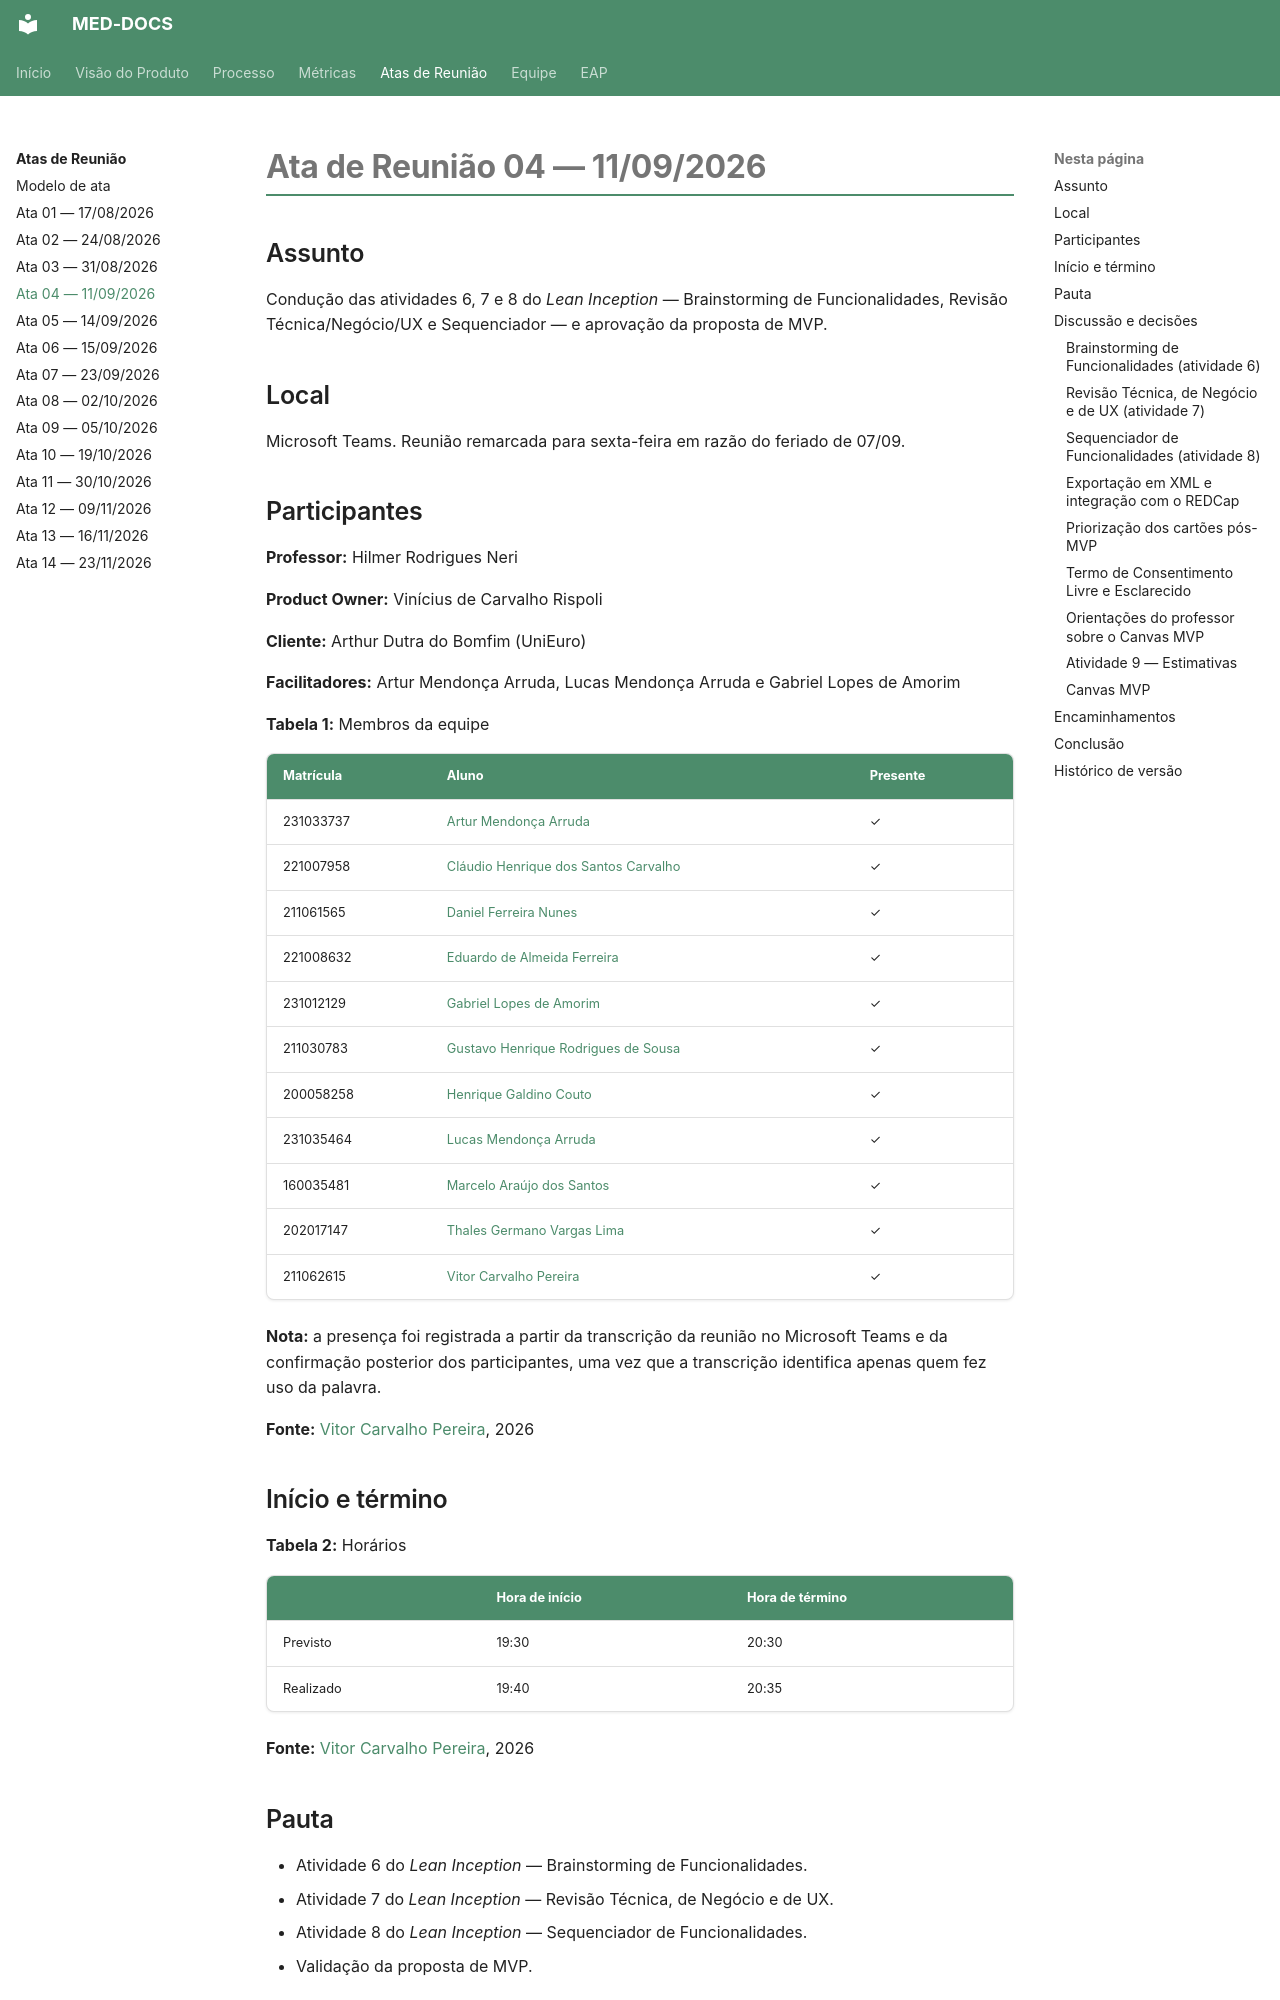

repository: fga-eps-mds/2026.2-UNB-FCTE_UNIEURO_MED-DOCS · page: atas-reunioes/Ata-04-EPS-2026-09-11-PO/index.html · generator: mkdocs

# Ata de Reunião 04 — 11/09/2026

## Assunto

Condução das atividades 6, 7 e 8 do *Lean Inception* — Brainstorming de
Funcionalidades, Revisão Técnica/Negócio/UX e Sequenciador — e aprovação da proposta
de MVP.

## Local

Microsoft Teams. Reunião remarcada para sexta-feira em razão do feriado de 07/09.

## Participantes

**Professor:** Hilmer Rodrigues Neri

**Product Owner:** Vinícius de Carvalho Rispoli

**Cliente:** Arthur Dutra do Bomfim (UniEuro)

**Facilitadores:** Artur Mendonça Arruda, Lucas Mendonça Arruda e Gabriel Lopes de Amorim

**Tabela 1:** Membros da equipe

| Matrícula | Aluno | Presente |
|-----------|-------|----------|
| 231033737 | [Artur Mendonça Arruda](https://github.com/ArtyMend07) | ✓ |
| 221007958 | [Cláudio Henrique dos Santos Carvalho](https://github.com/claudiohsc) | ✓ |
| 211061565 | [Daniel Ferreira Nunes](https://github.com/Mach1r0) | ✓ |
| 221008632 | [Eduardo de Almeida Ferreira](https://github.com/eduardoferre) | ✓ |
| 231012129 | [Gabriel Lopes de Amorim](https://github.com/BrzGab) | ✓ |
| 211030783 | [Gustavo Henrique Rodrigues de Sousa](https://github.com/GustavoHenriqueRS) | ✓ |
| 200058258 | [Henrique Galdino Couto](https://github.com/hgaldino05) | ✓ |
| 231035464 | [Lucas Mendonça Arruda](https://github.com/lucasarruda9) | ✓ |
| 160035481 | [Marcelo Araújo dos Santos](https://github.com/santosm46) | ✓ |
| 202017147 | [Thales Germano Vargas Lima](https://github.com/thalesgvl) | ✓ |
| 211062615 | [Vitor Carvalho Pereira](https://github.com/vcpVitor) | ✓ |

**Nota:** a presença foi registrada a partir da transcrição da reunião no Microsoft
Teams e da confirmação posterior dos participantes, uma vez que a transcrição
identifica apenas quem fez uso da palavra.

**Fonte:** [Vitor Carvalho Pereira](https://github.com/vcpVitor), 2026

## Início e término

**Tabela 2:** Horários

| | Hora de início | Hora de término |
|-----------|----------------|-----------------|
| Previsto | 19:30 | 20:30 |
| Realizado | 19:40 | 20:35 |

**Fonte:** [Vitor Carvalho Pereira](https://github.com/vcpVitor), 2026

## Pauta

- Atividade 6 do *Lean Inception* — Brainstorming de Funcionalidades.
- Atividade 7 do *Lean Inception* — Revisão Técnica, de Negócio e de UX.
- Atividade 8 do *Lean Inception* — Sequenciador de Funcionalidades.
- Validação da proposta de MVP.

## Discussão e decisões

### Brainstorming de Funcionalidades (atividade 6)

A atividade foi **validada previamente de forma assíncrona** pelo *Product Owner* e
pelo cliente, que informaram estar de acordo com o resultado. Na reunião foi
apresentada apenas a explicação da dinâmica, sem nova validação. Ambos confirmaram
não ter acréscimos.

### Revisão Técnica, de Negócio e de UX (atividade 7)

Foram apresentadas **27 funcionalidades classificadas** segundo o gráfico do semáforo,
cruzando a confiança da equipe sobre *como fazer* e sobre *o que fazer*, além das
marcações de esforço, valor de negócio e valor de UX.

O professor Hilmer questionou se a classificação de valor de negócio havia sido
elicitada junto ao *Product Owner* e ao cliente. A equipe esclareceu que a
classificação foi feita com base no próprio entendimento. O *Product Owner* confirmou
que, a princípio, a priorização de negócio corresponde à percepção dele e do cliente.
